Run: headless pygame with SDL's dummy video driver; simulated clock (each Clock.tick advances the game by its frame time, no real sleeping); random seed 0; keys injected as events and as key.get_pressed() state; mouse plan: one left click at the window centre at the start of phase 2, then a move to the lower-right quarter at the start of phase 3.
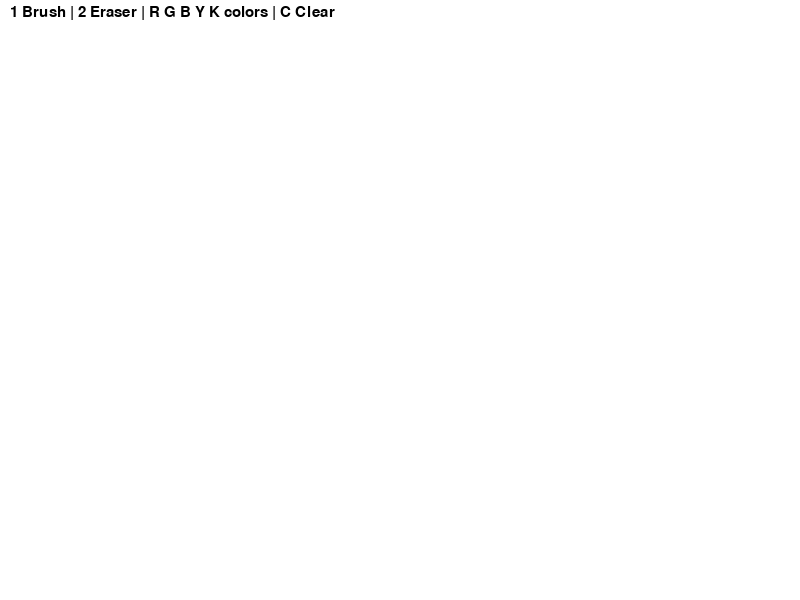
Frame 1 of 4 · flips 1–60 · no input
Frame 2 of 4 · flips 61–180 · clicked the window centre · tapped SPACE, RETURN · held RIGHT (→), D · screen unchanged from frame 1, image omitted
Frame 3 of 4 · flips 181–300 · moved the mouse to the lower-right quarter · held DOWN (↓), S · screen unchanged from frame 2, image omitted
Frame 4 of 4 · flips 301–420 · held LEFT (←), A, UP (↑), W · screen unchanged from frame 3, image omitted

The pygame program that drew these frames:

import pygame

pygame.init()

WIDTH, HEIGHT = 800, 600
screen = pygame.display.set_mode((WIDTH, HEIGHT))
pygame.display.set_caption("Paint App")

clock = pygame.time.Clock()
font = pygame.font.SysFont("Arial", 22)

WHITE = (255, 255, 255)
BLACK = (0, 0, 0)
RED = (220, 0, 0)
GREEN = (0, 180, 0)
BLUE = (0, 0, 220)
YELLOW = (255, 255, 0)

screen.fill(WHITE)

current_color = BLACK
mode = "brush"
drawing = False
brush_size = 5

running = True

while running:
    clock.tick(200)

    # Жағдайаттар чек
    for event in pygame.event.get():
        if event.type == pygame.QUIT:
            running = False

        # Баскару кловератураы
        if event.type == pygame.KEYDOWN:

            # инструменттер баскаратын
            if event.key == pygame.K_1:
                mode = "brush"
            elif event.key == pygame.K_2:
                mode = "eraser"

            # түстер
            elif event.key == pygame.K_r:
                current_color = RED
                mode = "brush"
            elif event.key == pygame.K_g:
                current_color = GREEN
                mode = "brush"
            elif event.key == pygame.K_b:
                current_color = BLUE
                mode = "brush"
            elif event.key == pygame.K_y:
                current_color = YELLOW
                mode = "brush"
            elif event.key == pygame.K_k:
                current_color = BLACK
                mode = "brush"

            # Кетіру
            elif event.key == pygame.K_c:
                screen.fill(WHITE)

        # Мышкамен томенге басып турып
        if event.type == pygame.MOUSEBUTTONDOWN:
            drawing = True

        # Мышкамен жогыры басып турып
        if event.type == pygame.MOUSEBUTTONUP:
            drawing = False

    #экранга шыгару 
    if drawing:
        mouse_pos = pygame.mouse.get_pos()

        if mode == "brush":
            pygame.draw.circle(screen, current_color, mouse_pos, brush_size)

        elif mode == "eraser":
            pygame.draw.circle(screen, WHITE, mouse_pos, 15)

    # информация манелдегі
    pygame.draw.rect(screen, WHITE, (0, 0, WIDTH, 35))
    info = font.render(
        "1 Brush | 2 Eraser | R G B Y K colors | C Clear",
        True,
        BLACK
    )
    screen.blit(info, (10, 5))

    pygame.display.update()

pygame.quit()
